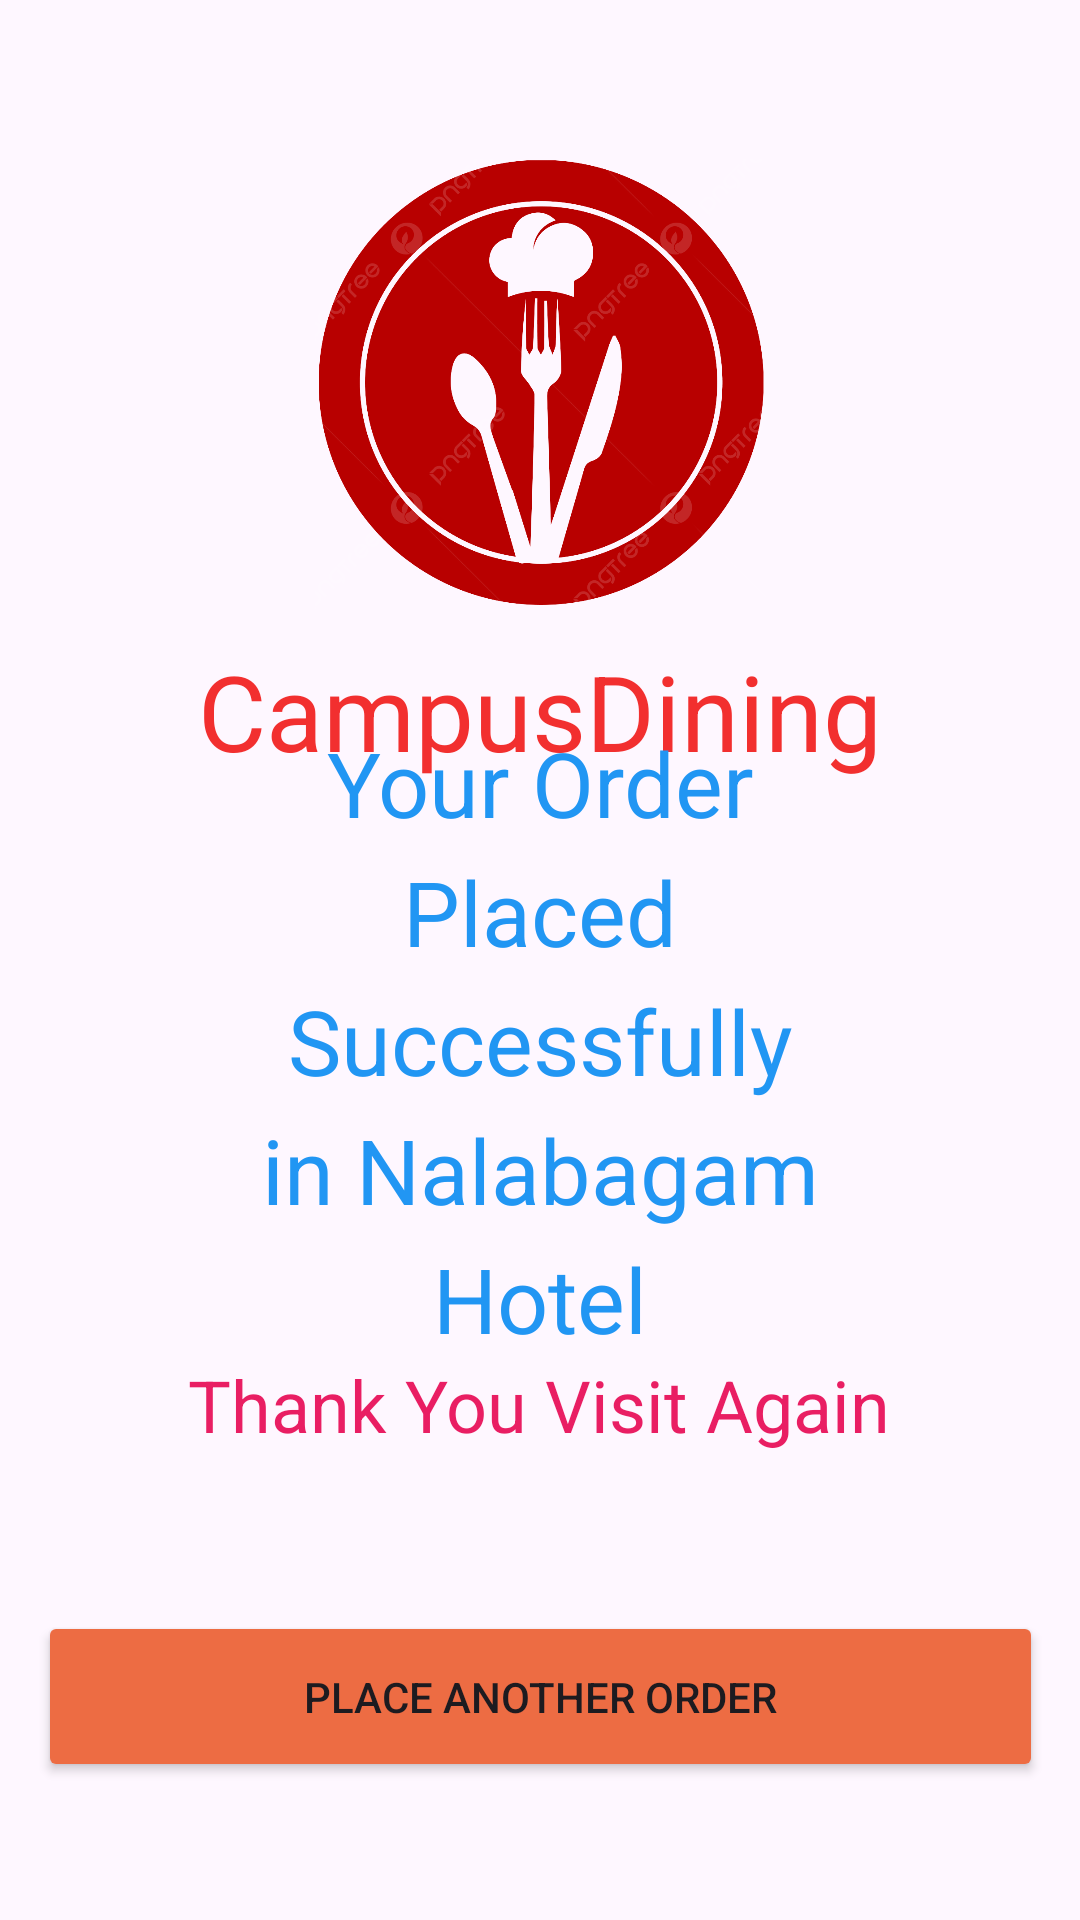

This screen was rendered from an Android layout file. Write that file and the resources it references.
<!-- AndroidManifest.xml: application theme Theme.FoodOrderingApplication5 -->
<!-- res/layout/activity_placeorderforshop1.xml -->
<androidx.constraintlayout.widget.ConstraintLayout xmlns:android="http://schemas.android.com/apk/res/android"
    xmlns:app="http://schemas.android.com/apk/res-auto"
    xmlns:tools="http://schemas.android.com/tools"
    android:id="@+id/main"
    android:layout_width="match_parent"
    android:layout_height="match_parent"
    tools:context=".PlaceOrderForShop1">

    <TextView
        android:id="@+id/textView3"
        android:layout_width="wrap_content"
        android:layout_height="wrap_content"
        android:text="CampusDining"
        android:textColor="#F22F2F"
        android:textSize="35sp"
        app:layout_constraintBottom_toBottomOf="parent"
        app:layout_constraintEnd_toEndOf="parent"
        app:layout_constraintStart_toStartOf="parent"
        app:layout_constraintTop_toTopOf="parent"
        app:layout_constraintVertical_bias="0.36" />

    <TextView
        android:id="@+id/textView5"
        android:layout_width="0dp"
        android:layout_height="wrap_content"
        android:gravity="center"
        android:lineSpacingExtra="8dp"
        android:text="Your Order Placed Successfully in Nalabagam Hotel"
        android:textColor="#2196F3"
        android:textSize="30sp"
        app:layout_constraintBottom_toBottomOf="parent"
        app:layout_constraintEnd_toEndOf="parent"
        app:layout_constraintStart_toStartOf="parent"
        app:layout_constraintTop_toTopOf="parent"
        app:layout_constraintVertical_bias="0.563"
        app:layout_constraintWidth_percent="0.6" />

    <ImageView
        android:id="@+id/imageView21"
        android:layout_width="159dp"
        android:layout_height="150dp"
        app:layout_constraintBottom_toBottomOf="parent"
        app:layout_constraintEnd_toEndOf="parent"
        app:layout_constraintStart_toStartOf="parent"
        app:layout_constraintTop_toTopOf="parent"
        app:layout_constraintVertical_bias="0.108"
        app:srcCompat="@drawable/pngtree_food_logo_png_image_8239850" />

    <TextView
        android:id="@+id/textView28"
        android:layout_width="wrap_content"
        android:layout_height="wrap_content"
        android:text="Thank You Visit Again"
        android:textColor="#E91E63"
        android:textSize="24sp"
        app:layout_constraintBottom_toBottomOf="parent"
        app:layout_constraintEnd_toEndOf="parent"
        app:layout_constraintHorizontal_bias="0.498"
        app:layout_constraintStart_toStartOf="parent"
        app:layout_constraintTop_toTopOf="parent"
        app:layout_constraintVertical_bias="0.744" />

    <Button
        android:id="@+id/button14"
        android:layout_width="335dp"
        android:layout_height="57dp"
        android:backgroundTint="#ED6C43"
        android:text="Place Another Order"
        app:layout_constraintBottom_toBottomOf="parent"
        app:layout_constraintEnd_toEndOf="parent"
        app:layout_constraintStart_toStartOf="parent"
        app:layout_constraintTop_toTopOf="parent"
        app:layout_constraintVertical_bias="0.921" />


</androidx.constraintlayout.widget.ConstraintLayout>
<!-- resources referenced by this layout -->
<resources>
  <!-- drawable pngtree_food_logo_png_image_8239850: png bitmap (drawable, 140816 bytes) -->
  <style name="Theme.FoodOrderingApplication5" parent="Base.Theme.FoodOrderingApplication5" />
  <style name="Base.Theme.FoodOrderingApplication5" parent="Theme.Material3.DayNight.NoActionBar">
          
          
      </style>
</resources>
